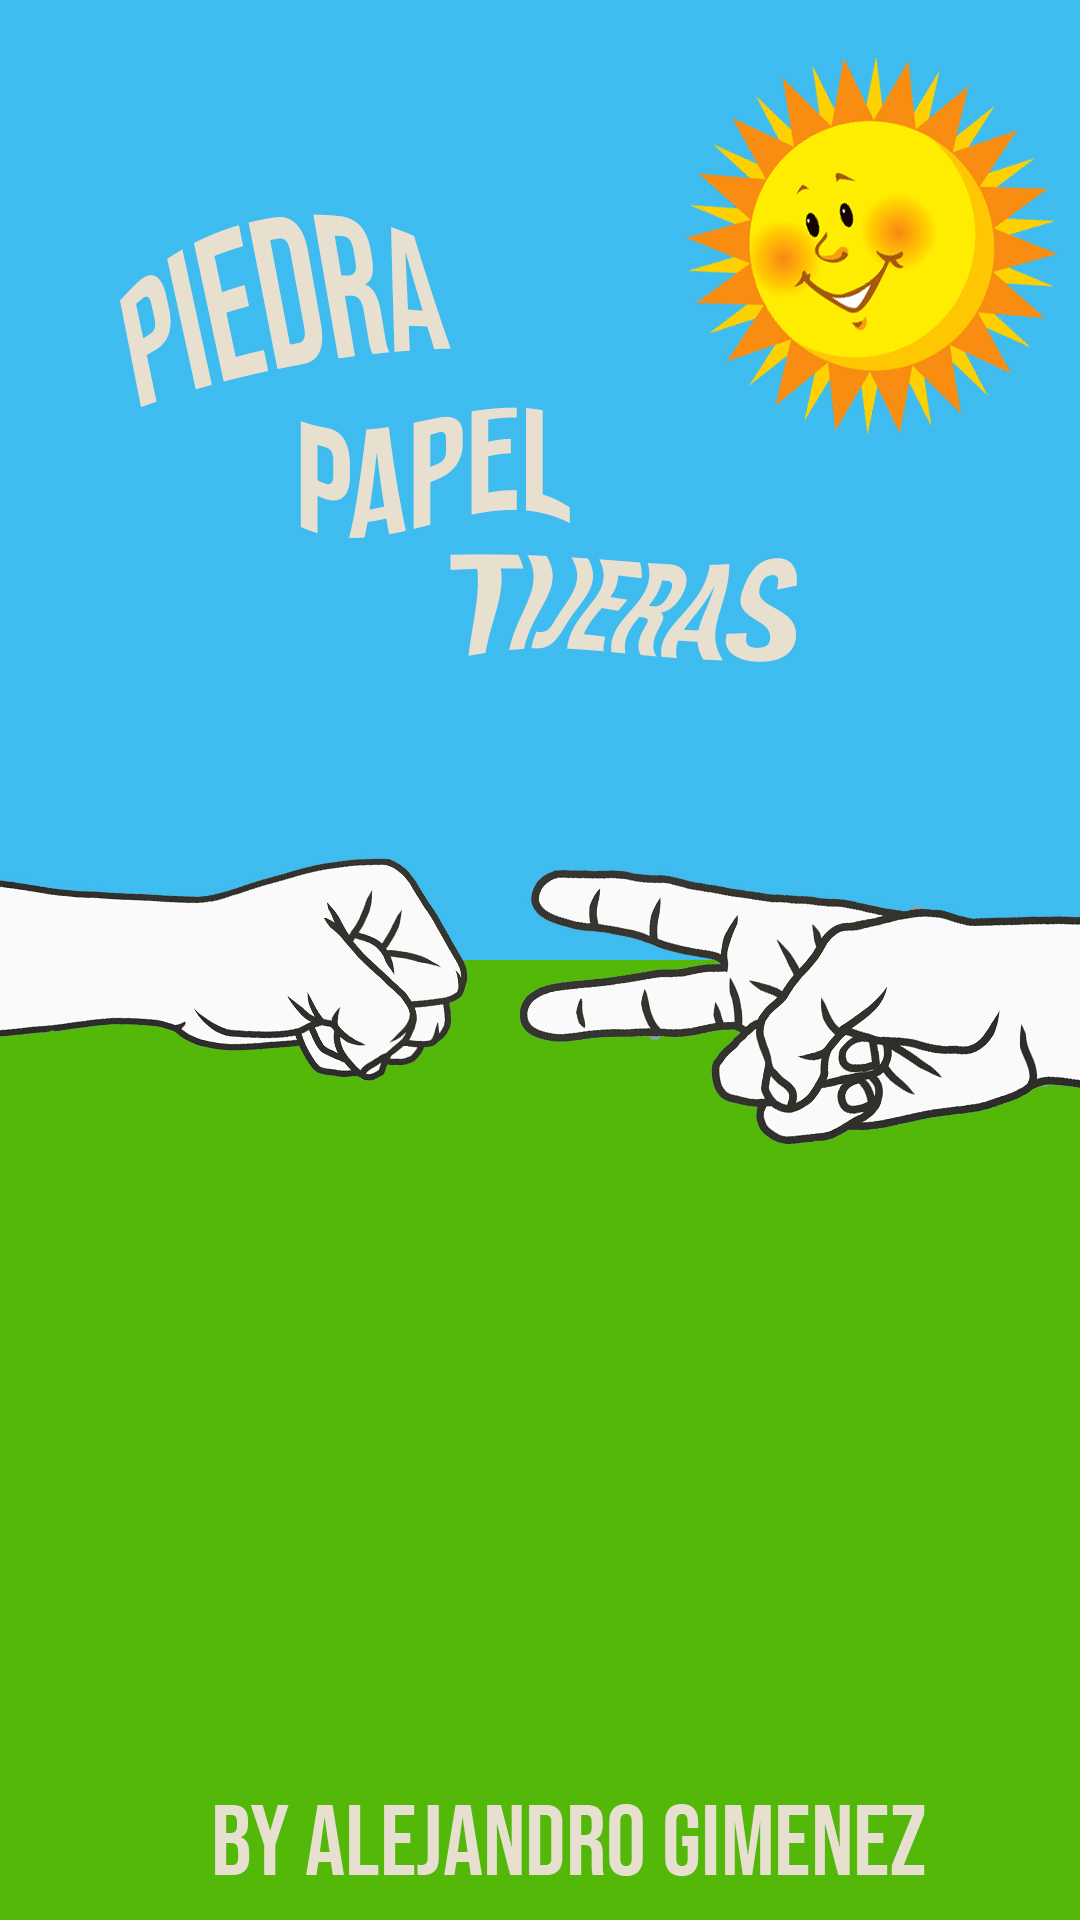

The Android layout XML behind this screen, and the referenced resources:
<!-- AndroidManifest.xml: application theme Theme.PPTbyAlexGimenez -->
<!-- res/layout/activity_main.xml -->
<?xml version="1.0" encoding="utf-8"?>
<androidx.constraintlayout.widget.ConstraintLayout xmlns:android="http://schemas.android.com/apk/res/android"
    xmlns:app="http://schemas.android.com/apk/res-auto"
    xmlns:tools="http://schemas.android.com/tools"
    android:layout_width="match_parent"
    android:layout_height="match_parent"
    tools:context=".MainActivity">

    <ImageView
        android:id="@+id/mainBackground"
        android:layout_width="wrap_content"
        android:layout_height="wrap_content"
        android:scaleType="fitXY"
        app:layout_constraintBottom_toBottomOf="parent"
        app:layout_constraintEnd_toEndOf="parent"
        app:layout_constraintStart_toStartOf="parent"
        app:layout_constraintTop_toTopOf="parent"
        app:srcCompat="@drawable/mainbackground" />


    <Button
        android:id="@+id/startgame"
        android:layout_width="154dp"
        android:layout_height="65dp"
        android:layout_marginStart="116dp"
        android:layout_marginTop="482dp"
        android:layout_marginEnd="123dp"
        android:layout_marginBottom="260dp"
        android:onClick="inicio"
        android:text="JUGAR"
        android:textAlignment="center"
        android:textSize="20sp"
        android:textStyle="bold"
        app:layout_constraintBottom_toBottomOf="@+id/mainBackground"
        app:layout_constraintEnd_toEndOf="@+id/mainBackground"
        app:layout_constraintHorizontal_bias="1.0"
        app:layout_constraintStart_toStartOf="parent"
        app:layout_constraintTop_toTopOf="@+id/mainBackground" />

    <Button
        android:id="@+id/rules"
        android:layout_width="154dp"
        android:layout_height="65dp"
        android:layout_marginStart="116dp"
        android:layout_marginTop="581dp"
        android:layout_marginEnd="123dp"
        android:layout_marginBottom="161dp"
        android:onClick="inicio"
        android:text="REGLAS"
        android:textAlignment="center"
        android:textSize="20sp"
        android:textStyle="bold"
        app:layout_constraintBottom_toBottomOf="@+id/mainBackground"
        app:layout_constraintEnd_toEndOf="@+id/mainBackground"
        app:layout_constraintHorizontal_bias="1.0"
        app:layout_constraintStart_toStartOf="parent"
        app:layout_constraintTop_toTopOf="@+id/mainBackground" />

    <Button
        android:id="@+id/closeapp"
        android:layout_width="154dp"
        android:layout_height="65dp"
        android:layout_marginStart="116dp"
        android:layout_marginTop="680dp"
        android:layout_marginEnd="123dp"
        android:text="SALIR"
        android:textAlignment="center"
        android:textSize="20sp"
        android:textStyle="bold"
        app:layout_constraintEnd_toEndOf="@+id/mainBackground"
        app:layout_constraintHorizontal_bias="0.0"
        app:layout_constraintStart_toStartOf="parent"
        app:layout_constraintTop_toTopOf="parent" />


</androidx.constraintlayout.widget.ConstraintLayout>
<!-- resources referenced by this layout -->
<resources>
  <!-- drawable mainbackground: jpg bitmap (drawable, 464127 bytes) -->
  <style name="Theme.PPTbyAlexGimenez" parent="Base.Theme.PPTbyAlexGimenez" />
  <style name="Base.Theme.PPTbyAlexGimenez" parent="Theme.Material3.DayNight.NoActionBar">
          
          
      </style>
</resources>
